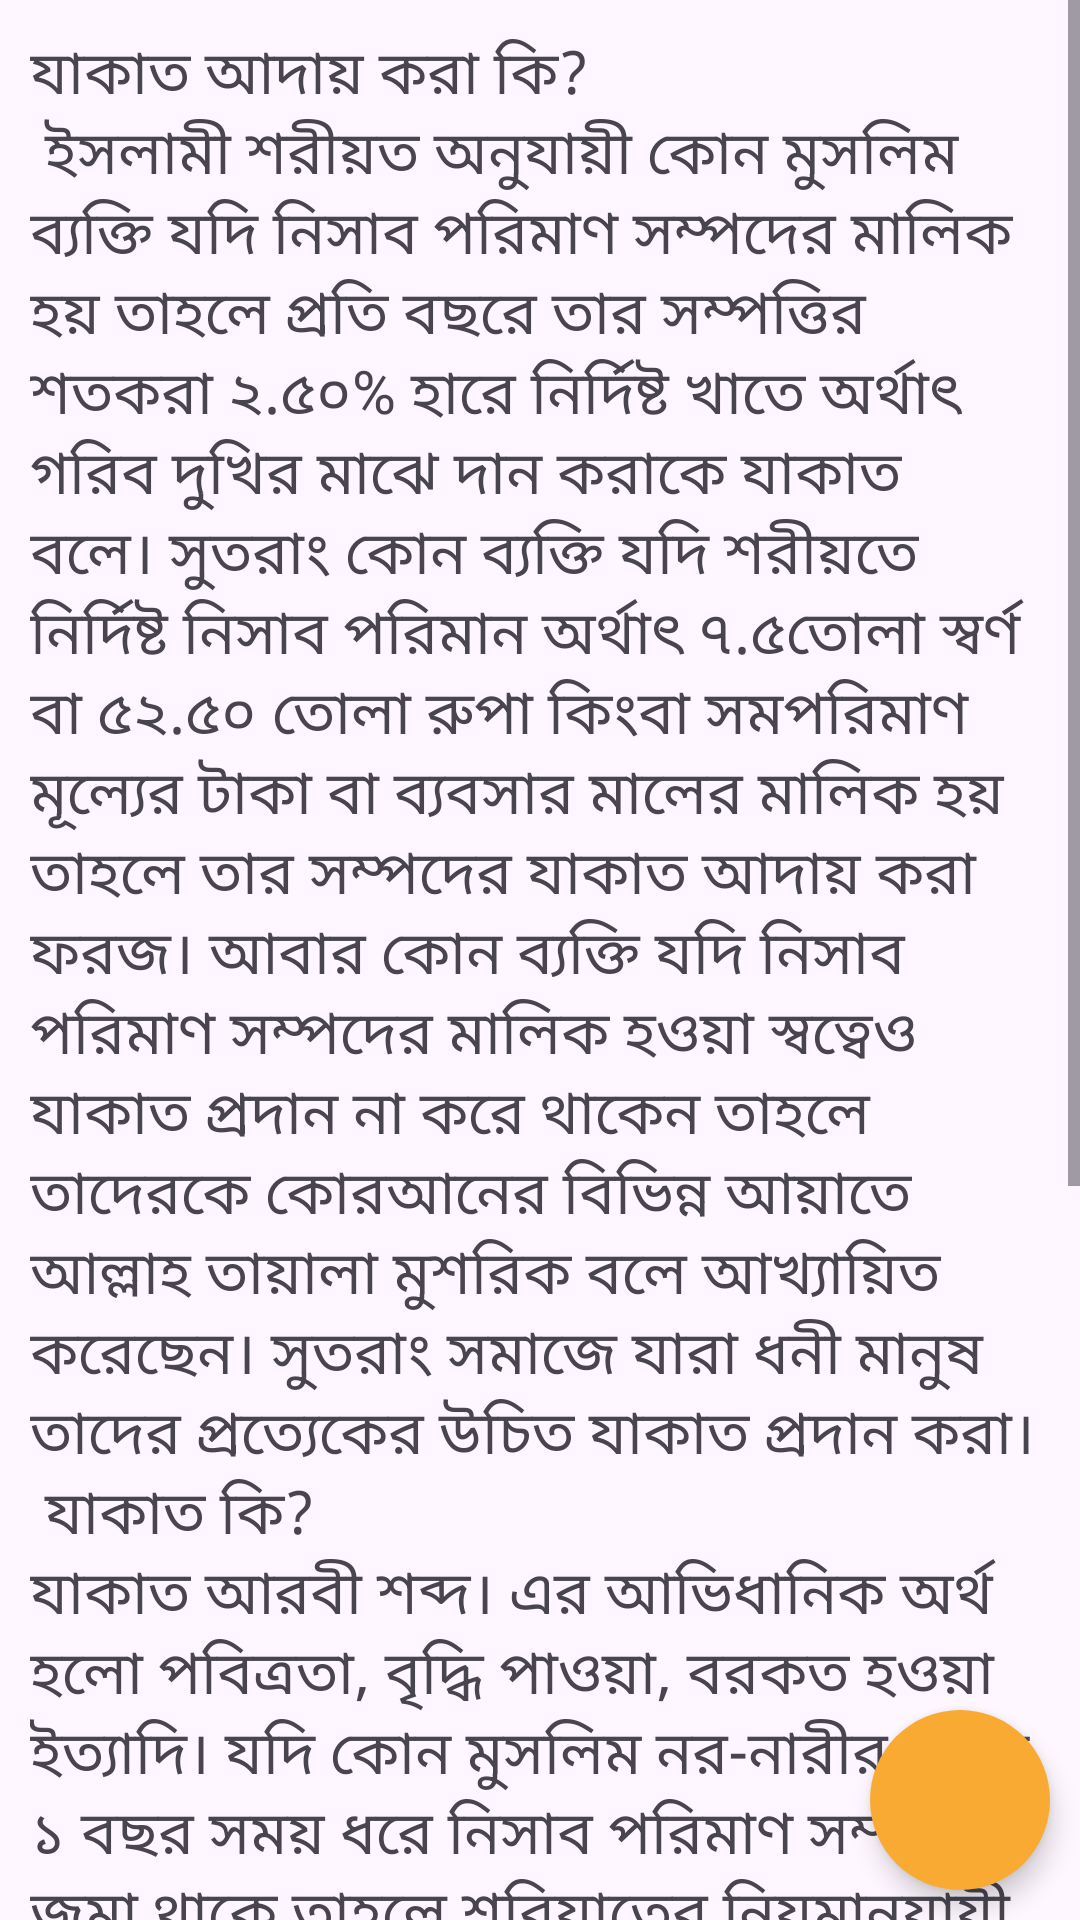

Here is an Android app screen rendered from its layout file. Give the layout XML and the strings, colors and styles it references.
<!-- AndroidManifest.xml: application theme Theme.Zakat -->
<!-- res/layout/activity_zakat_what.xml -->
<?xml version="1.0" encoding="utf-8"?>
<RelativeLayout xmlns:android="http://schemas.android.com/apk/res/android"
    xmlns:app="http://schemas.android.com/apk/res-auto"
    xmlns:tools="http://schemas.android.com/tools"
    android:layout_width="match_parent"
    android:layout_height="match_parent"
    tools:context=".zakat_what">


    <ScrollView
        android:layout_width="match_parent"
        android:layout_height="match_parent"
        >
        <LinearLayout
            android:layout_width="match_parent"
            android:layout_height="match_parent"
            android:orientation="vertical"
            >


            <TextView
                android:layout_width="match_parent"
                android:layout_height="match_parent"
                style="@style/text_what"
                />








        </LinearLayout>





    </ScrollView>






    
    <RelativeLayout
        android:id="@+id/rela_voice"
        android:layout_width="60dp"
        android:layout_height="60dp"
        android:background="@drawable/navigation"
        android:layout_alignParentRight="true"
        android:layout_alignParentBottom="true"
        android:layout_marginBottom="10dp"
        android:layout_marginRight="10dp"
        android:elevation="5dp"
        android:tag="play"
        >

        <ImageView
            android:layout_width="match_parent"
            android:layout_height="match_parent"
            android:src="@drawable/microfon"
            android:layout_margin="13dp"
            />

    </RelativeLayout>
    














</RelativeLayout>
<!-- resources referenced by this layout -->
<resources>
  <!-- drawable navigation (drawable) -->
  <?xml version="1.0" encoding="utf-8"?>
  <shape xmlns:android="http://schemas.android.com/apk/res/android"
      android:shape="oval">
  
  
      <solid
          android:color="@color/holid"
        />
  
  
  
  </shape>
  <style name="text_what">
  
  
          <item name="android:text"><b>যাকাত আদায় করা কি?</b>\n
              ইসলামী শরীয়ত অনুযায়ী কোন মুসলিম ব্যক্তি যদি নিসাব পরিমাণ সম্পদের মালিক হয় তাহলে প্রতি
              বছরে তার সম্পত্তির শতকরা ২.৫০% হারে নির্দিষ্ট খাতে অর্থাৎ গরিব দুখির মাঝে দান করাকে
              যাকাত বলে। সুতরাং কোন ব্যক্তি যদি শরীয়তে নির্দিষ্ট নিসাব পরিমান অর্থাৎ ৭.৫তোলা স্বর্ণ
              বা ৫২.৫০ তোলা রুপা কিংবা সমপরিমাণ মূল্যের টাকা বা ব্যবসার মালের মালিক হয় তাহলে তার
              সম্পদের যাকাত আদায় করা ফরজ। আবার কোন ব্যক্তি যদি নিসাব পরিমাণ সম্পদের মালিক হওয়া
              স্বত্বেও যাকাত প্রদান না করে থাকেন তাহলে তাদেরকে কোরআনের বিভিন্ন আয়াতে আল্লাহ তায়ালা
              মুশরিক বলে আখ্যায়িত করেছেন। সুতরাং সমাজে যারা ধনী মানুষ তাদের প্রত্যেকের উচিত যাকাত
              প্রদান করা।
              \n
              <b>যাকাত কি?</b>
  
              \nযাকাত আরবী শব্দ। এর আভিধানিক অর্থ হলো পবিত্রতা, বৃদ্ধি পাওয়া, বরকত হওয়া ইত্যাদি। যদি
              কোন মুসলিম নর-নারীর কাছে ১ বছর সময় ধরে নিসাব পরিমাণ সম্পদ জমা থাকে তাহলে শরিয়াতের
              নিয়মানুযায়ী শতকরা ২.৫% হারে গরীব মিসকিনদের মাঝে বিতরণ করাই হলো যাকাত।
  
              \n
              <b>যাকাত শব্দের অর্থ কি?</b>
  
              \nযাকাত আরবী শব্দ। যার অর্থ হলো পরিপূর্ণতা, পবিত্রতা, বৃদ্ধি পাওয়া, বরকত হওয়া ইত্যাদি।
  
              \n
              <b>বর্তমানে কত টাকা থাকলে যাকাত ফরজ হয়?</b>
  
              \nযদি কোন ব্যক্তি বর্তমান সোনার দাম অনুসারে যাকাত দিতে চাই তাহলে তাকে ছয় লক্ষ টাকার
              মালিক হতে হবে। আর যদি রুপার দাম অনু্যায়ী যাকাত দিতে চাই তাহলে তাকে ৬০ হাজার টাকার মালিক
              হতে হবে।
          </item>
          <item name="android:textSize">20dp</item>
          <item name="android:layout_margin">10dp</item>
          <item name="fontFamily">@font/bangla_font</item>
  
  
      </style>
  <style name="Theme.Zakat" parent="Base.Theme.Zakat" />
  <color name="holid">#F9AA33</color>
  <style name="Base.Theme.Zakat" parent="Theme.Material3.DayNight.NoActionBar">
          
          
  
  
          <item name="android:windowLightStatusBar" tools:ignore="NewApi">true</item>
          <item name="android:statusBarColor">#FFFFFF</item>
      </style>
</resources>
